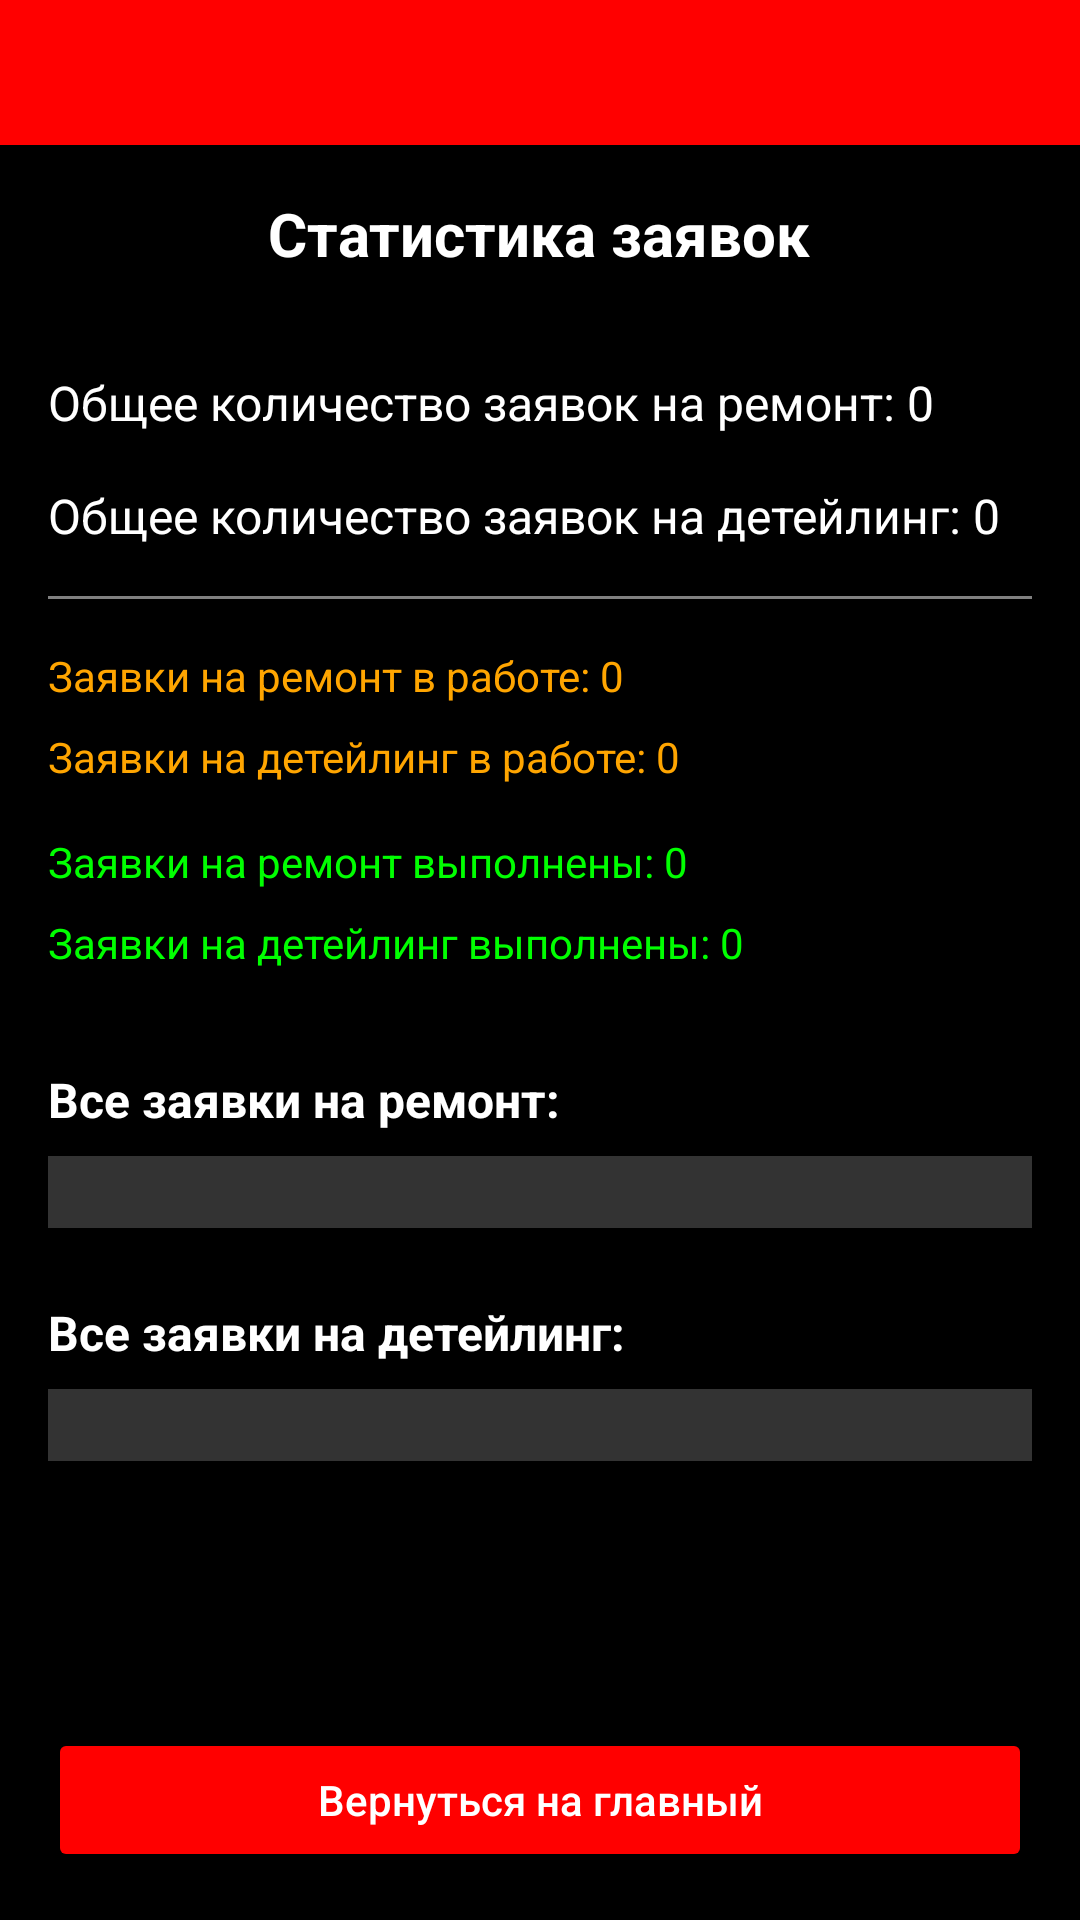

Write the Android layout XML for this screen, with the resource values it uses.
<!-- AndroidManifest.xml: application theme Theme.AppCompat.Light.DarkActionBar -->
<!-- res/layout/activity_stats.xml -->
<?xml version="1.0" encoding="utf-8"?>
<LinearLayout xmlns:android="http://schemas.android.com/apk/res/android"
    android:layout_width="match_parent"
    android:layout_height="match_parent"
    android:orientation="vertical"
    android:background="@color/black">

    <TextView
        android:id="@+id/tvClock"
        android:layout_width="match_parent"
        android:layout_height="wrap_content"
        android:background="@color/red"
        android:textColor="#FFFFFF"
        android:textStyle="bold"
        android:gravity="center"
        android:padding="12dp"
        android:textSize="18sp"
        android:text=""/>


    <ScrollView
        android:layout_width="match_parent"
        android:layout_height="0dp"
        android:layout_weight="1"
        android:padding="16dp">

        <LinearLayout
            android:layout_width="match_parent"
            android:layout_height="wrap_content"
            android:orientation="vertical">

            <TextView
                android:layout_width="wrap_content"
                android:layout_height="wrap_content"
                android:text="Статистика заявок"
                android:textColor="@color/white"
                android:textSize="20sp"
                android:textStyle="bold"
                android:layout_gravity="center_horizontal"
                android:layout_marginBottom="32dp" />

            <TextView
                android:id="@+id/tvTotalRepairs"
                android:layout_width="match_parent"
                android:layout_height="wrap_content"
                android:layout_marginBottom="16dp"
                android:text="Общее количество заявок на ремонт: 0"
                android:textColor="@color/white"
                android:textSize="16sp" />

            <TextView
                android:id="@+id/tvTotalDetailing"
                android:layout_width="match_parent"
                android:layout_height="wrap_content"
                android:layout_marginBottom="16dp"
                android:text="Общее количество заявок на детейлинг: 0"
                android:textColor="@color/white"
                android:textSize="16sp" />

            <View
                android:layout_width="match_parent"
                android:layout_height="1dp"
                android:background="@color/grey"
                android:layout_marginBottom="16dp" />

            <TextView
                android:id="@+id/tvRepairsInProgress"
                android:layout_width="match_parent"
                android:layout_height="wrap_content"
                android:layout_marginBottom="8dp"
                android:text="Заявки на ремонт в работе: 0"
                android:textColor="@color/orange"
                android:textSize="14sp" />

            <TextView
                android:id="@+id/tvDetailingInProgress"
                android:layout_width="match_parent"
                android:layout_height="wrap_content"
                android:layout_marginBottom="16dp"
                android:text="Заявки на детейлинг в работе: 0"
                android:textColor="@color/orange"
                android:textSize="14sp" />

            <TextView
                android:id="@+id/tvRepairsCompleted"
                android:layout_width="match_parent"
                android:layout_height="wrap_content"
                android:layout_marginBottom="8dp"
                android:text="Заявки на ремонт выполнены: 0"
                android:textColor="@color/green"
                android:textSize="14sp" />

            <TextView
                android:id="@+id/tvDetailingCompleted"
                android:layout_width="match_parent"
                android:layout_height="wrap_content"
                android:layout_marginBottom="16dp"
                android:text="Заявки на детейлинг выполнены: 0"
                android:textColor="@color/green"
                android:textSize="14sp" />

            <TextView
                android:layout_width="match_parent"
                android:layout_height="wrap_content"
                android:text="Все заявки на ремонт:"
                android:textColor="@color/white"
                android:textSize="16sp"
                android:textStyle="bold"
                android:layout_marginTop="16dp"
                android:layout_marginBottom="8dp" />

            <LinearLayout
                android:id="@+id/containerAllRepairRequests"
                android:layout_width="match_parent"
                android:layout_height="wrap_content"
                android:orientation="vertical"
                android:background="@color/dark_grey"
                android:padding="12dp"
                android:layout_marginBottom="24dp" />

            <TextView
                android:layout_width="match_parent"
                android:layout_height="wrap_content"
                android:text="Все заявки на детейлинг:"
                android:textColor="@color/white"
                android:textSize="16sp"
                android:textStyle="bold"
                android:layout_marginBottom="8dp" />

            <LinearLayout
                android:id="@+id/containerAllDetailingRequests"
                android:layout_width="match_parent"
                android:layout_height="wrap_content"
                android:orientation="vertical"
                android:background="@color/dark_grey"
                android:padding="12dp" />

        </LinearLayout>
    </ScrollView>

    <Button
        android:id="@+id/btnBackToMain"
        android:layout_width="match_parent"
        android:layout_height="wrap_content"
        android:layout_margin="16dp"
        android:backgroundTint="@color/red"
        android:text="Вернуться на главный"
        android:textAllCaps="false"
        android:textColor="@color/white" />

</LinearLayout>
<!-- resources referenced by this layout -->
<resources>
  <color name="black">#FF000000</color>
  <color name="dark_grey">#FF333333</color>
  <color name="green">#FF00FF00</color>
  <color name="grey">#FF808080</color>
  <color name="orange">#FFFFA500</color>
  <color name="red">#FFFF0000</color>
  <color name="white">#FFFFFFFF</color>
</resources>
